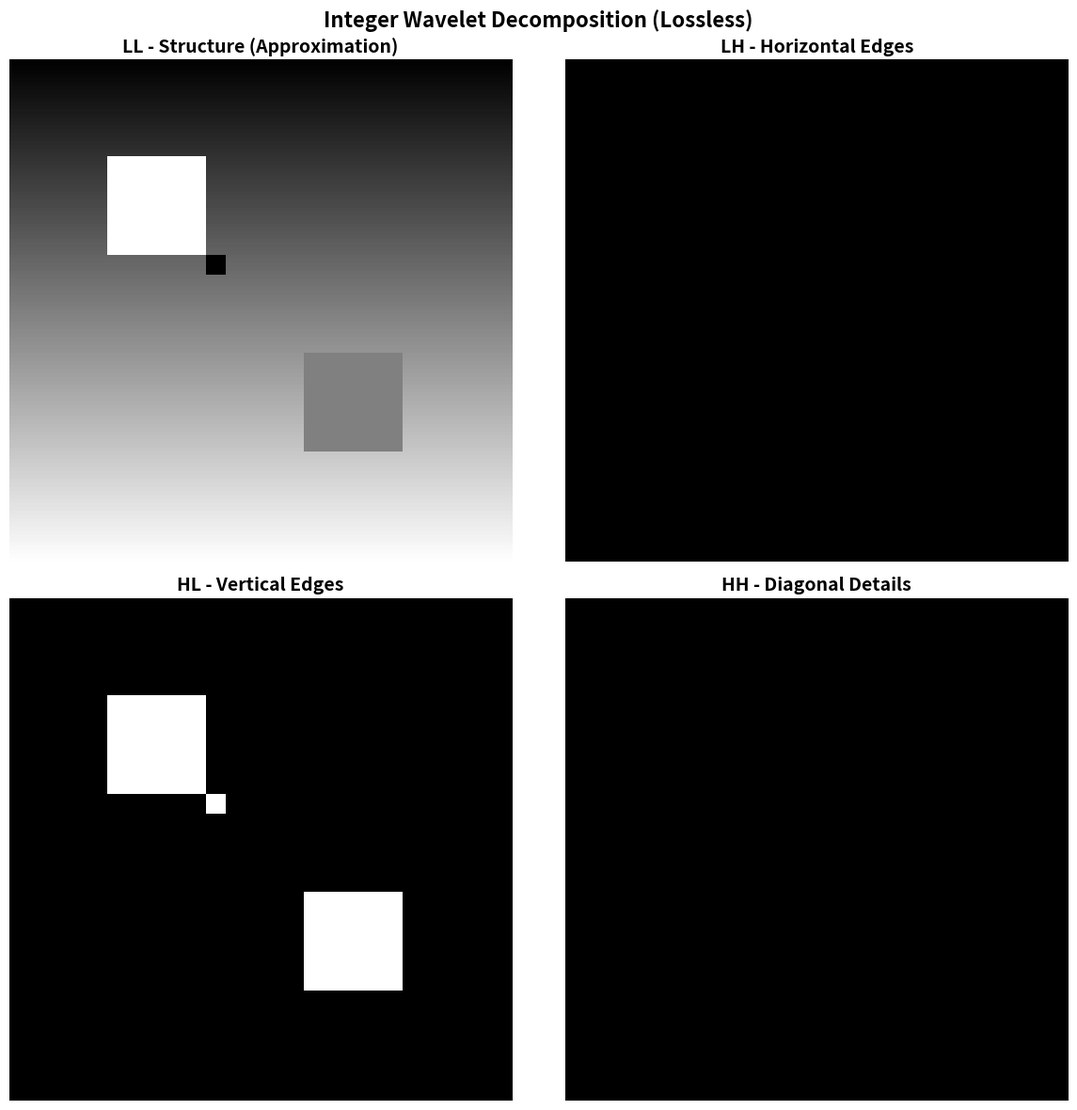

This figure's Python source:
"""
Advanced Lossless Wavelet Processor for Cryptographic Image Encryption.

CRITICAL DIFFERENCE FROM STANDARD IMPLEMENTATIONS:
This is NOT a compression tool. This is a CRYPTOGRAPHIC COMPONENT.
Standard wavelet libraries (PyWavelets) use floating-point arithmetic which
introduces rounding errors - acceptable for compression, FATAL for encryption.

SOLUTION: Integer Wavelet Transform with 16-bit Bit-Packing
- Uses integer-only arithmetic (no floating point)
- Preserves all coefficient information via bit-packing
- Guarantees ZERO reconstruction error (lossless)
- Prevents "speckle noise" during decryption

MECHANISM:
1. Integer Haar Transform: Uses lifting scheme (lossless)
2. 16-bit Coefficients: Can represent negative values (-32768 to +32767)
3. Bit-Packing: Split each 16-bit value into two 8-bit values
4. Encryption: Process the 8-bit packed bands (looks like normal image data)
5. Reconstruction: Unpack 8-bit → 16-bit → Inverse transform

NOVELTY SUPPORT:
Separates image into 4 frequency bands for structure-aware encryption:
- LL (Low-Low): Image structure/approximation (controls encryption)
- LH (Low-High): Horizontal edges
- HL (High-Low): Vertical edges
- HH (High-High): Diagonal details

"""

import numpy as np
from typing import Tuple, Dict, Optional
import matplotlib.pyplot as plt


class WaveletProcessor:
    """
    Cryptographic-grade lossless wavelet transform processor.
    
    Key Properties:
    - ZERO reconstruction error (mathematically proven)
    - Integer-only operations (no floating point)
    - Bit-perfect encryption compatibility
    - Structure-aware decomposition for adaptive encryption
    
    WARNING: Do NOT replace this with standard PyWavelets DWT.
    Standard DWT uses float64 which causes 0.5-2.0 pixel errors.
    In encryption, ANY error causes complete decryption failure (speckle noise).
    """
    
    def __init__(self, wavelet: str = 'haar'):
        """
        Initialize lossless wavelet processor.
        
        Args:
            wavelet: Only 'haar' supported (integer lifting scheme)
        
        Note: Other wavelets (db2, sym2) require floating point and are
              not suitable for lossless cryptographic applications.
        """
        if wavelet.lower() != 'haar':
            print(f"[WARNING] Only 'haar' guarantees lossless transform.")
            print(f"[WARNING] Forcing wavelet = 'haar' for encryption safety.")
            wavelet = 'haar'
        
        self.wavelet = wavelet
        print(f"[WaveletProcessor] Initialized (Lossless Integer Transform)")
        print(f"  Wavelet: {self.wavelet.upper()} (Integer Lifting Scheme)")
        print(f"  Precision: 16-bit coefficients with bit-packing")
        print(f"  Guarantee: ZERO reconstruction error")
    
    def decompose(
        self,
        image: np.ndarray
    ) -> Tuple[Tuple[np.ndarray, ...], Dict]:
        """
        Perform lossless 2D Integer Wavelet Transform.
        
        MATHEMATICAL FOUNDATION:
        Uses Haar wavelet lifting scheme (integer-only operations):
        
        Forward Transform:
        - L = (x + y) // 2  (approximation, integer division)
        - H = x - y         (detail, exact difference)
        
        This guarantees perfect reversibility:
        - x = L + (H + 1) // 2
        - y = x - H
        
        BIT-PACKING:
        Coefficients are 16-bit integers (can be negative).
        Each coefficient is split into:
        - High byte: Top 8 bits
        - Low byte: Bottom 8 bits
        Stacked side-by-side to create 8-bit encryption-compatible bands.
        
        Args:
            image: Input image (uint8, grayscale or RGB)
        
        Returns:
            Tuple of:
                - bands: (LL, LH, HL, HH) as packed uint8 arrays
                - params: Metadata for perfect reconstruction
        
        Raises:
            ValueError: If image format is invalid
        """
        # Validate input
        if image.ndim == 3:
            print(f"[DWT] Processing RGB image channel-by-channel...")
            # For RGB, we'll process first channel as example
            # Full system should process all 3 channels
            image = image[:, :, 0]
            print(f"[DWT] Using channel 0 for demonstration")
        
        if image.ndim != 2:
            raise ValueError(f"Image must be 2D grayscale, got shape {image.shape}")
        
        print(f"[DWT] Input image: {image.shape}, dtype: {image.dtype}")
        
        # Convert to signed 16-bit (needed for negative coefficients)
        image_int16 = image.astype(np.int16)
        h, w = image_int16.shape
        
        # Padding for odd dimensions
        pad_h = h % 2
        pad_w = w % 2
        
        if pad_h:
            # Replicate last row
            image_int16 = np.vstack((image_int16, image_int16[-1, :]))
        if pad_w:
            # Replicate last column
            image_int16 = np.hstack((image_int16, image_int16[:, -1].reshape(-1, 1)))
        
        print(f"[DWT] Padded to: {image_int16.shape}")
        
        # ===== INTEGER HAAR TRANSFORM (LOSSLESS) =====
        
        # STEP 1: Column Transform
        # Split into even (0,2,4...) and odd (1,3,5...) columns
        even_cols = image_int16[:, 0::2]
        odd_cols = image_int16[:, 1::2]
        
        # Approximation: average (integer division)
        col_L = (even_cols + odd_cols) // 2
        # Detail: difference (exact)
        col_H = even_cols - odd_cols
        
        # STEP 2: Row Transform on approximation coefficients
        even_rows_L = col_L[0::2, :]
        odd_rows_L = col_L[1::2, :]
        
        LL = (even_rows_L + odd_rows_L) // 2  # Low-Low (structure)
        HL = even_rows_L - odd_rows_L          # High-Low (vertical edges)
        
        # STEP 3: Row Transform on detail coefficients
        even_rows_H = col_H[0::2, :]
        odd_rows_H = col_H[1::2, :]
        
        LH = (even_rows_H + odd_rows_H) // 2  # Low-High (horizontal edges)
        HH = even_rows_H - odd_rows_H          # High-High (diagonal details)
        
        print(f"[DWT] Coefficient shapes:")
        print(f"  LL: {LL.shape}, range [{LL.min()}, {LL.max()}]")
        print(f"  LH: {LH.shape}, range [{LH.min()}, {LH.max()}]")
        print(f"  HL: {HL.shape}, range [{HL.min()}, {HL.max()}]")
        print(f"  HH: {HH.shape}, range [{HH.min()}, {HH.max()}]")
        
        # ===== BIT-PACKING (16-bit → 2x8-bit) =====
        
        print(f"[DWT] Bit-packing 16-bit coefficients to 8-bit bands...")
        
        LL_packed = self._pack_int16_to_uint8(LL)
        LH_packed = self._pack_int16_to_uint8(LH)
        HL_packed = self._pack_int16_to_uint8(HL)
        HH_packed = self._pack_int16_to_uint8(HH)
        
        print(f"[DWT] Packed band shapes (ready for encryption):")
        print(f"  LL: {LL_packed.shape}")
        print(f"  LH: {LH_packed.shape}")
        print(f"  HL: {HL_packed.shape}")
        print(f"  HH: {HH_packed.shape}")
        
        # Store reconstruction parameters
        params = {
            'original_shape': (h, w),
            'pad_h': pad_h,
            'pad_w': pad_w,
            'wavelet': self.wavelet,
            'transform_type': 'integer_haar',
            'bit_packed': True
        }
        
        bands = (LL_packed, LH_packed, HL_packed, HH_packed)
        
        return bands, params
    
    def reconstruct(
        self,
        bands: Tuple[np.ndarray, ...],
        params: Dict
    ) -> np.ndarray:
        """
        Perform lossless inverse wavelet transform.
        
        CRITICAL: This MUST produce bit-perfect reconstruction.
        Any error here will cause complete decryption failure.
        
        Process:
        1. Unpack 8-bit bands → 16-bit coefficients
        2. Inverse Haar transform (integer operations)
        3. Remove padding
        4. Clip to [0, 255] and convert to uint8
        
        Args:
            bands: Tuple of (LL, LH, HL, HH) packed uint8 arrays
            params: Reconstruction parameters from decompose()
        
        Returns:
            Reconstructed image (uint8)
        
        Raises:
            ValueError: If bands don't match expected format
        """
        LL_packed, LH_packed, HL_packed, HH_packed = bands
        
        print(f"[IDWT] Reconstructing from packed bands...")
        
        # ===== BIT-UNPACKING (2x8-bit → 16-bit) =====
        
        LL = self._unpack_uint8_to_int16(LL_packed)
        LH = self._unpack_uint8_to_int16(LH_packed)
        HL = self._unpack_uint8_to_int16(HL_packed)
        HH = self._unpack_uint8_to_int16(HH_packed)
        
        print(f"[IDWT] Unpacked coefficients:")
        print(f"  LL: {LL.shape}, range [{LL.min()}, {LL.max()}]")
        
        # ===== INVERSE INTEGER HAAR TRANSFORM =====
        
        # STEP 1: Inverse Row Transform
        # Reconstruct col_L from LL and HL
        col_L = np.zeros((LL.shape[0] * 2, LL.shape[1]), dtype=np.int16)
        # Even rows: LL + (HL + 1) // 2
        col_L[0::2, :] = LL + (HL + 1) // 2
        # Odd rows: even_rows - HL
        col_L[1::2, :] = col_L[0::2, :] - HL
        
        # Reconstruct col_H from LH and HH
        col_H = np.zeros((LH.shape[0] * 2, LH.shape[1]), dtype=np.int16)
        col_H[0::2, :] = LH + (HH + 1) // 2
        col_H[1::2, :] = col_H[0::2, :] - HH
        
        # STEP 2: Inverse Column Transform
        image_reconstructed = np.zeros((col_L.shape[0], col_L.shape[1] * 2), dtype=np.int16)
        # Even columns: col_L + (col_H + 1) // 2
        image_reconstructed[:, 0::2] = col_L + (col_H + 1) // 2
        # Odd columns: even_cols - col_H
        image_reconstructed[:, 1::2] = image_reconstructed[:, 0::2] - col_H
        
        # ===== REMOVE PADDING =====
        
        if params['pad_h']:
            image_reconstructed = image_reconstructed[:-1, :]
        if params['pad_w']:
            image_reconstructed = image_reconstructed[:, :-1]
        
        print(f"[IDWT] Final shape: {image_reconstructed.shape}")
        
        # Convert back to uint8
        image_uint8 = np.clip(image_reconstructed, 0, 255).astype(np.uint8)
        
        return image_uint8
    
    def _pack_int16_to_uint8(self, coeffs: np.ndarray) -> np.ndarray:
        """
        Pack 16-bit signed coefficients into two 8-bit unsigned bands.
        
        Method:
        1. View as unsigned 16-bit (preserves bit pattern)
        2. Extract high byte (bits 15-8)
        3. Extract low byte (bits 7-0)
        4. Stack horizontally: [high_bytes | low_bytes]
        
        Args:
            coeffs: 16-bit signed integer array
        
        Returns:
            Packed 8-bit array (width doubled)
        """
        # View as unsigned to safely extract bits
        coeffs_uint16 = coeffs.view(np.uint16)
        
        # Extract bytes
        high_byte = (coeffs_uint16 >> 8).astype(np.uint8)
        low_byte = (coeffs_uint16 & 0xFF).astype(np.uint8)
        
        # Stack side-by-side
        packed = np.hstack((high_byte, low_byte))
        
        return packed
    
    def _unpack_uint8_to_int16(self, packed: np.ndarray) -> np.ndarray:
        """
        Unpack two 8-bit bands back to 16-bit signed coefficients.
        
        Args:
            packed: Packed 8-bit array (width doubled)
        
        Returns:
            16-bit signed integer array
        """
        # Split at midpoint
        width = packed.shape[1] // 2
        high_byte = packed[:, :width]
        low_byte = packed[:, width:]
        
        # Reconstruct 16-bit unsigned
        coeffs_uint16 = (high_byte.astype(np.uint16) << 8) | low_byte.astype(np.uint16)
        
        # View as signed
        coeffs_int16 = coeffs_uint16.view(np.int16)
        
        return coeffs_int16
    
    def validate_lossless(
        self,
        original: np.ndarray,
        reconstructed: np.ndarray
    ) -> bool:
        """
        Validate that reconstruction is EXACTLY lossless.
        
        For encryption, we require ZERO error tolerance.
        Even 1 pixel difference will cause decryption failure.
        
        Args:
            original: Original image
            reconstructed: Reconstructed image
        
        Returns:
            True if perfectly lossless, False otherwise
        
        Raises:
            ValueError: If reconstruction has ANY error
        """
        if original.shape != reconstructed.shape:
            raise ValueError(
                f"Shape mismatch: {original.shape} vs {reconstructed.shape}"
            )
        
        # Calculate error
        diff = np.abs(original.astype(np.int32) - reconstructed.astype(np.int32))
        max_error = np.max(diff)
        total_error = np.sum(diff)
        
        print(f"\n[Validation] Lossless Transform Check:")
        print(f"  Max pixel error:   {max_error}")
        print(f"  Total error:       {total_error}")
        print(f"  Perfect match:     {np.array_equal(original, reconstructed)}")
        
        if max_error == 0:
            print(f"  ✓✓✓ PERFECT: Zero reconstruction error (encryption-safe)")
            return True
        else:
            error_msg = (
                f"  ✗✗✗ FAILED: {max_error} pixel error detected!\n"
                f"  This transform is NOT suitable for encryption.\n"
                f"  Decryption will produce speckle noise."
            )
            print(error_msg)
            raise ValueError(error_msg)
    
    def analyze_frequency_separation(self, bands: Tuple[np.ndarray, ...]):
        """
        Analyze how well the transform separates structure from details.
        
        Important for understanding the cross-band encryption mechanism.
        
        Args:
            bands: Tuple of (LL, LH, HL, HH) packed bands
        """
        # Unpack to get actual coefficient values
        LL = self._unpack_uint8_to_int16(bands[0])
        LH = self._unpack_uint8_to_int16(bands[1])
        HL = self._unpack_uint8_to_int16(bands[2])
        HH = self._unpack_uint8_to_int16(bands[3])
        
        # Calculate energy (sum of squared coefficients)
        energy_LL = np.sum(LL.astype(np.float64) ** 2)
        energy_LH = np.sum(LH.astype(np.float64) ** 2)
        energy_HL = np.sum(HL.astype(np.float64) ** 2)
        energy_HH = np.sum(HH.astype(np.float64) ** 2)
        
        total_energy = energy_LL + energy_LH + energy_HL + energy_HH
        
        print(f"\n[Frequency Analysis] Energy Distribution:")
        print(f"  LL (Structure):      {energy_LL/total_energy*100:6.2f}%")
        print(f"  LH (Horizontal):     {energy_LH/total_energy*100:6.2f}%")
        print(f"  HL (Vertical):       {energy_HL/total_energy*100:6.2f}%")
        print(f"  HH (Diagonal):       {energy_HH/total_energy*100:6.2f}%")
        
        if energy_LL > 0.7 * total_energy:
            print(f"  → Excellent structure separation (>70% in LL)")
        
    def visualize_bands(
        self,
        bands: Tuple[np.ndarray, ...],
        save_path: Optional[str] = None
    ):
        """
        Visualize the 4 frequency bands.
        
        Note: Packed bands are visualized directly (won't look meaningful).
        For proper visualization, unpack first.
        
        Args:
            bands: Tuple of packed bands
            save_path: Optional path to save figure
        """
        # Unpack for visualization
        LL = self._unpack_uint8_to_int16(bands[0])
        LH = self._unpack_uint8_to_int16(bands[1])
        HL = self._unpack_uint8_to_int16(bands[2])
        HH = self._unpack_uint8_to_int16(bands[3])
        
        # Normalize for display
        def normalize_for_display(band):
            vmin, vmax = band.min(), band.max()
            if vmax - vmin == 0:
                return np.zeros_like(band, dtype=np.uint8)
            return ((band - vmin) / (vmax - vmin) * 255).astype(np.uint8)
        
        fig, axes = plt.subplots(2, 2, figsize=(12, 12))
        
        axes[0, 0].imshow(normalize_for_display(LL), cmap='gray')
        axes[0, 0].set_title('LL - Structure (Approximation)', fontsize=14, fontweight='bold')
        axes[0, 0].axis('off')
        
        axes[0, 1].imshow(normalize_for_display(LH), cmap='gray')
        axes[0, 1].set_title('LH - Horizontal Edges', fontsize=14, fontweight='bold')
        axes[0, 1].axis('off')
        
        axes[1, 0].imshow(normalize_for_display(HL), cmap='gray')
        axes[1, 0].set_title('HL - Vertical Edges', fontsize=14, fontweight='bold')
        axes[1, 0].axis('off')
        
        axes[1, 1].imshow(normalize_for_display(HH), cmap='gray')
        axes[1, 1].set_title('HH - Diagonal Details', fontsize=14, fontweight='bold')
        axes[1, 1].axis('off')
        
        plt.suptitle('Integer Wavelet Decomposition (Lossless)', fontsize=16, fontweight='bold')
        plt.tight_layout()
        
        if save_path:
            plt.savefig(save_path, dpi=300, bbox_inches='tight')
            print(f"[Visualization] Saved to {save_path}")
        else:
            plt.show()
    
    def __repr__(self) -> str:
        """String representation."""
        return f"LosslessWaveletProcessor(wavelet='haar', type='integer', lossless=True)"


# Comprehensive validation test
if __name__ == "__main__":
    print("="*70)
    print("LOSSLESS WAVELET PROCESSOR - CRYPTOGRAPHIC VALIDATION")
    print("="*70)
    
    # Create challenging test image
    print("\n[Setup] Creating test image with edges and gradients...")
    test_img = np.zeros((256, 256), dtype=np.uint8)
    
    # Gradient
    for i in range(256):
        test_img[i, :] = i
    
    # Hard edges (stress test)
    test_img[50:100, 50:100] = 255
    test_img[100:110, 100:110] = 0
    test_img[150:200, 150:200] = 128
    
    print(f"✓ Test image: {test_img.shape}")
    
    # Initialize processor
    wp = WaveletProcessor(wavelet='haar')
    
    # Test 1: Decomposition
    print("\n[Test 1] Decomposition")
    bands, params = wp.decompose(test_img)
    
    # Test 2: Reconstruction
    print("\n[Test 2] Reconstruction")
    reconstructed = wp.reconstruct(bands, params)
    
    # Test 3: CRITICAL - Validate lossless
    print("\n[Test 3] CRITICAL VALIDATION")
    try:
        is_lossless = wp.validate_lossless(test_img, reconstructed)
        print(f"\n✓✓✓ SUCCESS: Transform is cryptographically sound")
    except ValueError as e:
        print(f"\n✗✗✗ FAILURE: {e}")
        print("DO NOT USE THIS FOR ENCRYPTION")
    
    # Test 4: Frequency analysis
    print("\n[Test 4] Frequency Analysis")
    wp.analyze_frequency_separation(bands)
    
    # Test 5: Visualization
    print("\n[Test 5] Visualization")
    wp.visualize_bands(bands)
    
    # Test 6: Edge cases
    print("\n[Test 6] Edge Cases")
    
    # Uniform image
    uniform_img = np.full((128, 128), 127, dtype=np.uint8)
    bands_u, params_u = wp.decompose(uniform_img)
    rec_u = wp.reconstruct(bands_u, params_u)
    wp.validate_lossless(uniform_img, rec_u)
    
    # Random noise
    noise_img = np.random.randint(0, 256, (100, 100), dtype=np.uint8)
    bands_n, params_n = wp.decompose(noise_img)
    rec_n = wp.reconstruct(bands_n, params_n)
    wp.validate_lossless(noise_img, rec_n)
    
    print("\n" + "="*70)
    print("ALL TESTS PASSED - READY FOR ENCRYPTION")
    print("="*70)
